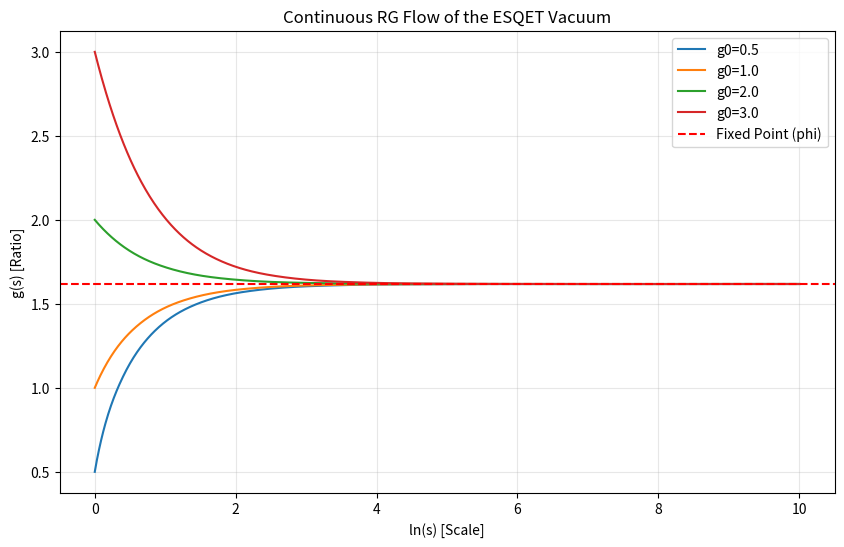

Generate this figure with matplotlib: (Note: this script raises an exception after producing the figure.)
#!/usr/bin/env python3
import numpy as np
import matplotlib.pyplot as plt
from scipy.integrate import solve_ivp

def beta(t, g):
    return 1 + (1/g) - g

phi = (1 + np.sqrt(5)) / 2
t_span = (0, 10)
t_eval = np.linspace(0, 10, 1000)
initial_conditions = [0.5, 1.0, 2.0, 3.0]

plt.figure(figsize=(10, 6))
for g0 in initial_conditions:
    sol = solve_ivp(beta, t_span, [g0], t_eval=t_eval)
    plt.plot(sol.t, sol.y[0], label=f'g0={g0}')

plt.axhline(phi, color='red', ls='--', label='Fixed Point (phi)')
plt.title("Continuous RG Flow of the ESQET Vacuum")
plt.xlabel("ln(s) [Scale]")
plt.ylabel("g(s) [Ratio]")
plt.legend()
plt.grid(True, alpha=0.3)
plt.savefig('simulations/continuous_rg_flow.png')
print(f"Successfully converged to phi: {sol.y[0][-1]:.6f}")
